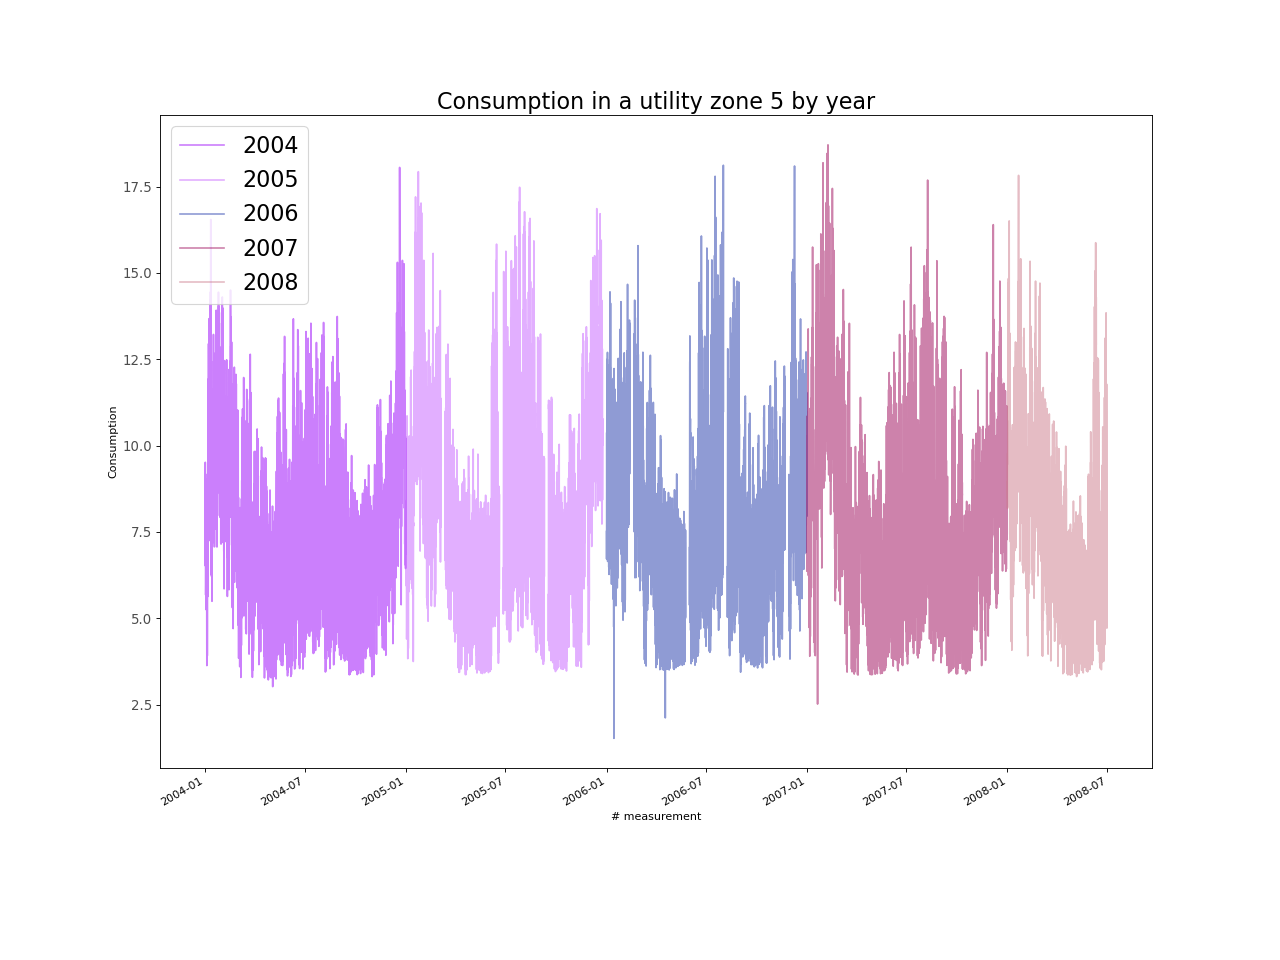

The table this chart was drawn from, first rows:
, Consumption
2004-01-01 00:00:00, 6.829
2004-01-02 00:00:00, 5.903
2004-01-03 00:00:00, 5.650
2004-01-04 00:00:00, 4.155
2004-01-05 00:00:00, 4.082
2004-01-06 00:00:00, 5.783
2004-01-07 00:00:00, 8.842
2004-01-08 00:00:00, 9.252
2004-01-09 00:00:00, 7.300
2004-01-10 00:00:00, 10.19
2004-01-11 00:00:00, 12.65
2004-01-12 00:00:00, 8.319
2004-01-13 00:00:00, 6.204
2004-01-14 00:00:00, 7.037
2004-01-15 00:00:00, 7.191
2004-01-16 00:00:00, 9.050
2004-01-17 00:00:00, 9.185
2004-01-18 00:00:00, 7.248
2004-01-19 00:00:00, 7.621
2004-01-20 00:00:00, 9.206
2004-01-21 00:00:00, 9.677
2004-01-22 00:00:00, 9.730
2004-01-23 00:00:00, 8.226
2004-01-24 00:00:00, 8.755
2004-01-25 00:00:00, 9.990
2004-01-26 00:00:00, 10.38
2004-01-27 00:00:00, 9.368
2004-01-28 00:00:00, 8.522
2004-01-29 00:00:00, 8.724
2004-01-30 00:00:00, 7.188
2004-01-31 00:00:00, 10.02
2004-02-01 00:00:00, 10.22
2004-02-02 00:00:00, 9.428
2004-02-03 00:00:00, 7.741
2004-02-04 00:00:00, 7.053
2004-02-05 00:00:00, 7.951
2004-02-06 00:00:00, 7.683
2004-02-07 00:00:00, 7.450
2004-02-08 00:00:00, 8.129
2004-02-09 00:00:00, 8.581
2004-02-10 00:00:00, 6.787
2004-02-11 00:00:00, 6.763
2004-02-12 00:00:00, 7.628
2004-02-13 00:00:00, 7.866
2004-02-14 00:00:00, 7.308
2004-02-15 00:00:00, 8.162
2004-02-16 00:00:00, 9.261
2004-02-17 00:00:00, 9.916
2004-02-18 00:00:00, 8.548
2004-02-19 00:00:00, 7.421
2004-02-20 00:00:00, 6.240
2004-02-21 00:00:00, 4.977
2004-02-22 00:00:00, 6.919
2004-02-23 00:00:00, 7.503
2004-02-24 00:00:00, 6.390
2004-02-25 00:00:00, 7.184
2004-02-26 00:00:00, 8.061
2004-02-27 00:00:00, 7.434
2004-02-28 00:00:00, 7.366
2004-02-29 00:00:00, 6.939
... 39,540 more rows
